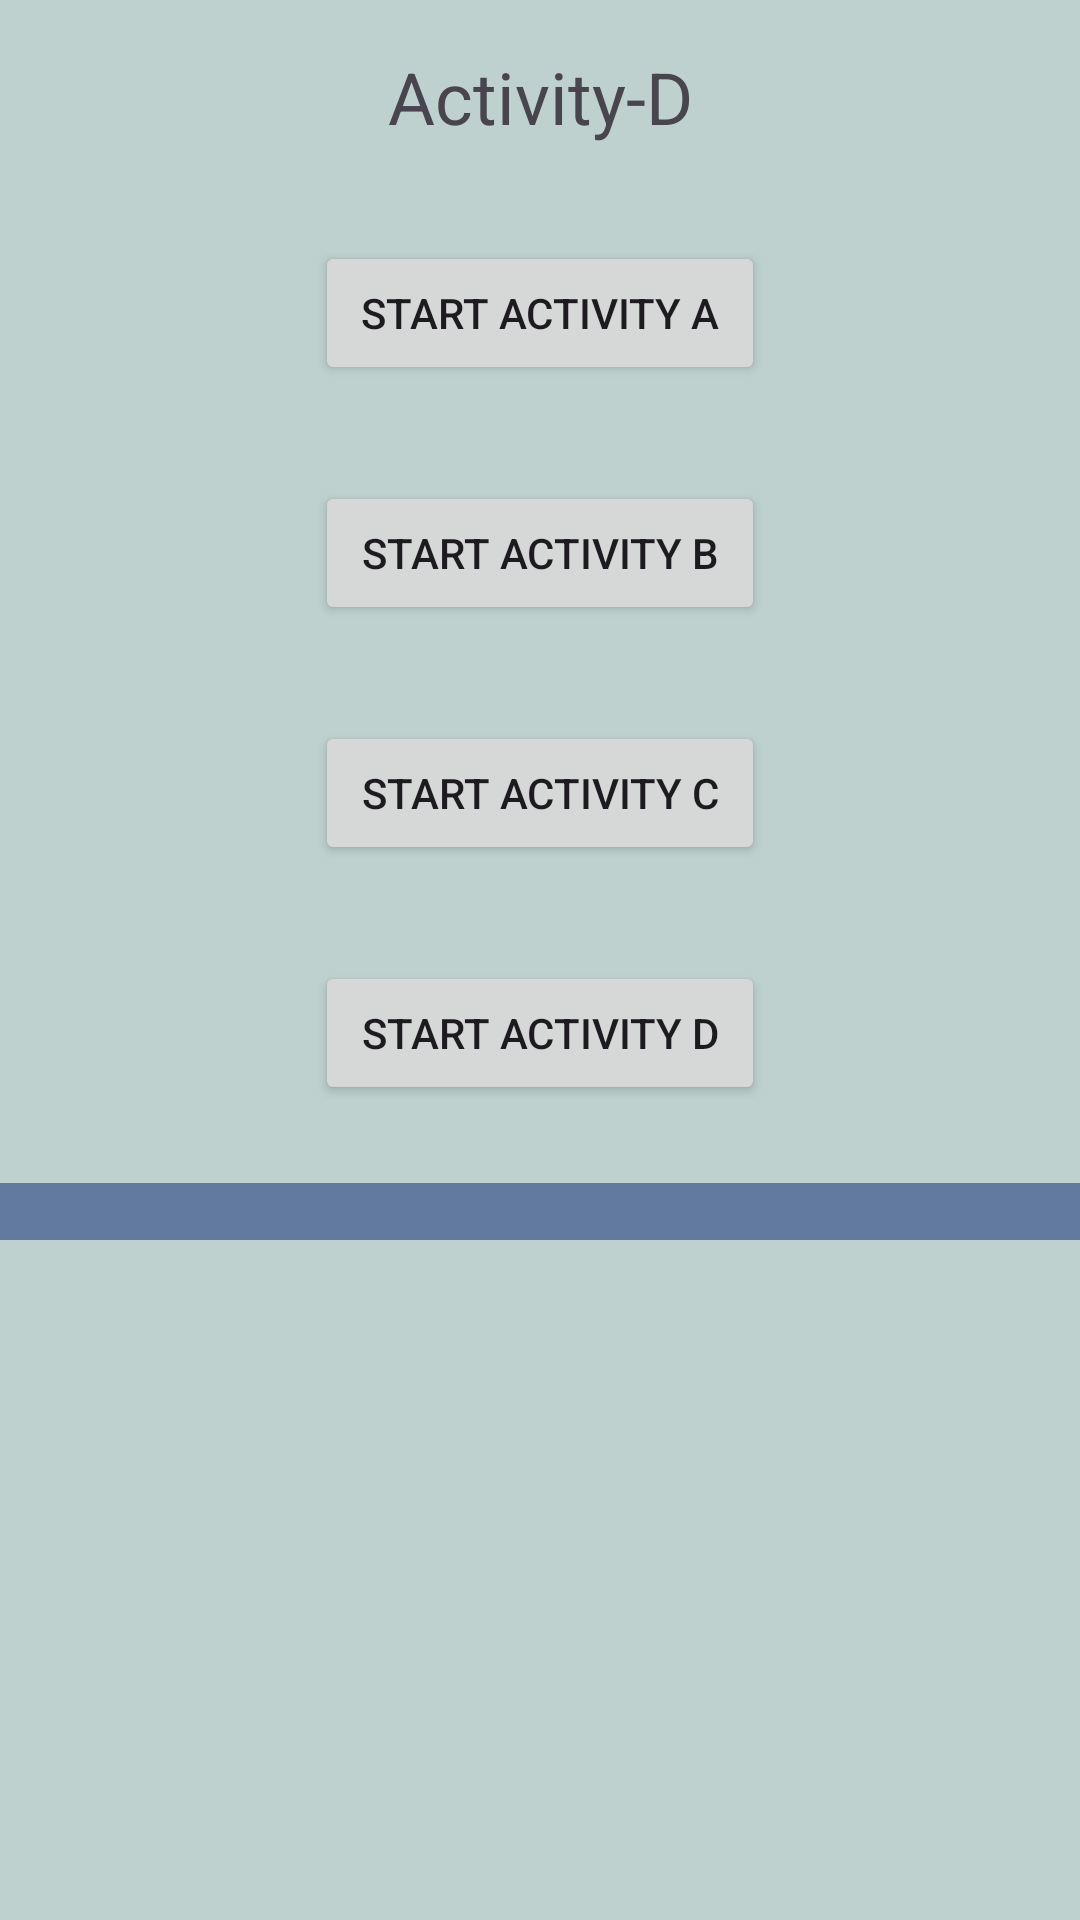

Write the Android layout XML for this screen, with the resource values it uses.
<!-- AndroidManifest.xml: application theme Theme.BackStackApp -->
<!-- res/layout/activity_d.xml -->
<?xml version="1.0" encoding="utf-8"?>
<LinearLayout xmlns:android="http://schemas.android.com/apk/res/android"
    xmlns:tools="http://schemas.android.com/tools"
    android:id="@+id/activity_main"
    android:layout_width="match_parent"
    android:layout_height="match_parent"
    android:orientation="vertical"
    android:background="@color/color_activity_d"
    tools:context="com.example.backstackapp.Activity_B"
    android:gravity="center_horizontal">

    <TextView
        android:layout_width="match_parent"
        android:layout_height="wrap_content"
        android:layout_margin="16dp"
        android:text="@string/activity_d"
        android:id="@+id/textViewInstanceValue"
        android:textSize="24sp"
        android:gravity="center_horizontal"/>

    <Button
        android:layout_width="150dp"
        android:layout_height="wrap_content"
        android:padding="8dp"
        android:layout_margin="16dp"
        android:text="@string/start_activity_a"
        android:id="@+id/buttonStartActivityA"/>
    <Button
        android:layout_width="150dp"
        android:layout_height="wrap_content"
        android:layout_margin="16dp"
        android:text="@string/start_activity_b"
        android:id="@+id/buttonStartActivityB"/>
    <Button
        android:layout_width="150dp"
        android:layout_height="wrap_content"
        android:layout_margin="16dp"
        android:text="@string/start_activity_c"
        android:id="@+id/buttonStartActivityC"/>
    <Button
        android:layout_width="150dp"
        android:layout_height="wrap_content"
        android:layout_margin="16dp"
        android:text="@string/start_activity_d"
        android:id="@+id/buttonStartActivityD"/>

    <ScrollView
        android:layout_width="match_parent"
        android:layout_height="wrap_content"
        android:scrollbars="vertical">

        <TextView
            android:layout_marginTop="10dp"
            android:paddingStart="16dp"
            android:paddingEnd="16dp"
            android:layout_width="match_parent"
            android:id="@+id/textViewTaskInfo"
            android:layout_height="wrap_content"
            android:textColor="#FFFFFF"
            android:background="#637A9F"/>
    </ScrollView>
</LinearLayout>
<!-- resources referenced by this layout -->
<resources>
  <color name="color_activity_d">#BED1CF</color>
  <string name="activity_d">Activity-D</string>
  <string name="start_activity_a">Start Activity A</string>
  <string name="start_activity_b">Start Activity B</string>
  <string name="start_activity_c">Start Activity C</string>
  <string name="start_activity_d">Start Activity D</string>
  <style name="Theme.BackStackApp" parent="Base.Theme.BackStackApp" />
  <style name="Base.Theme.BackStackApp" parent="Theme.Material3.DayNight.NoActionBar">
          
          
      </style>
</resources>
